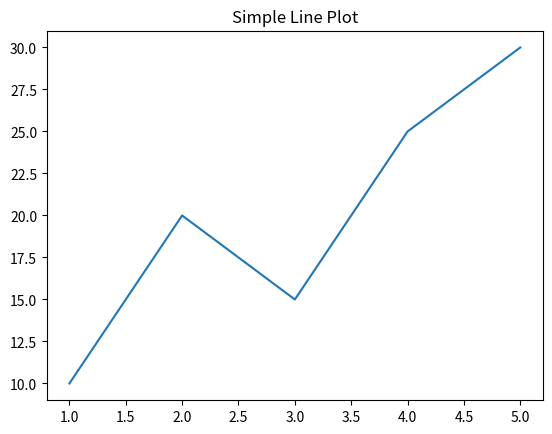
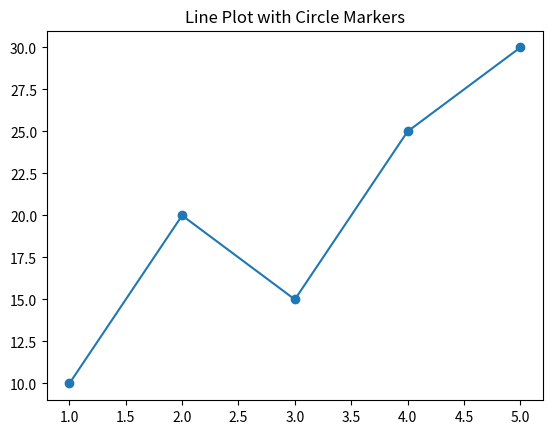
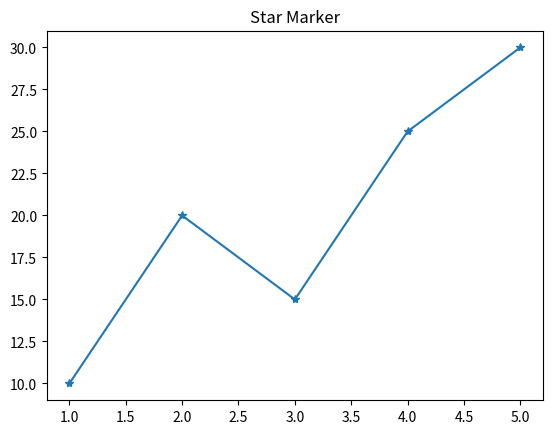
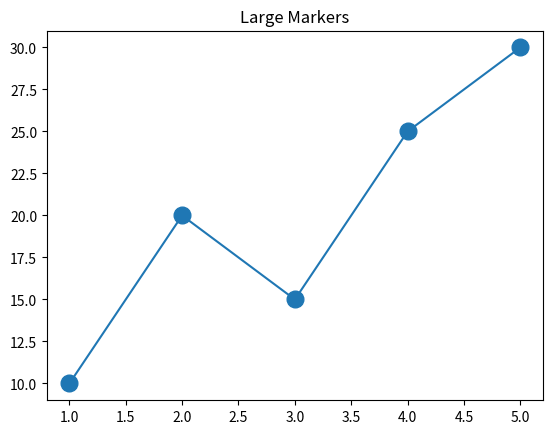
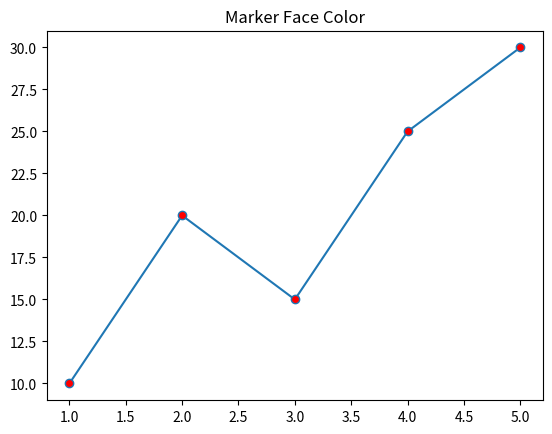
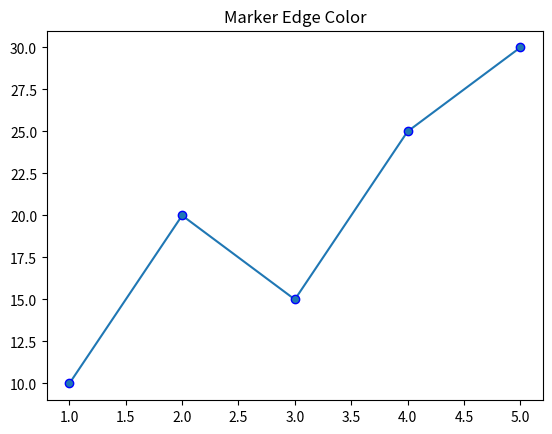
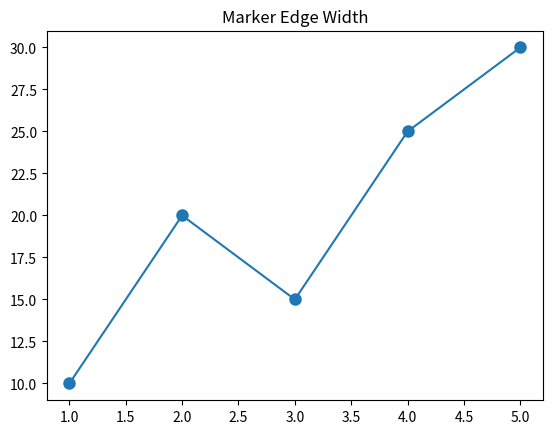
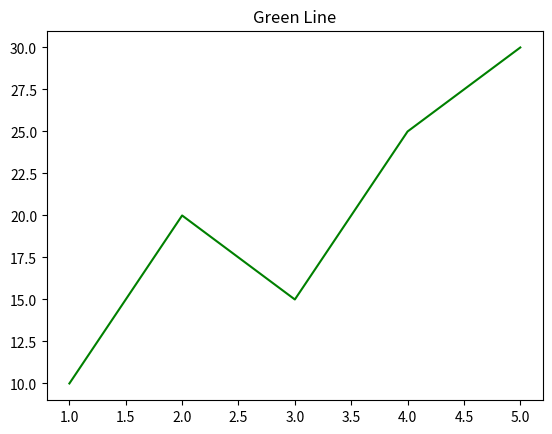
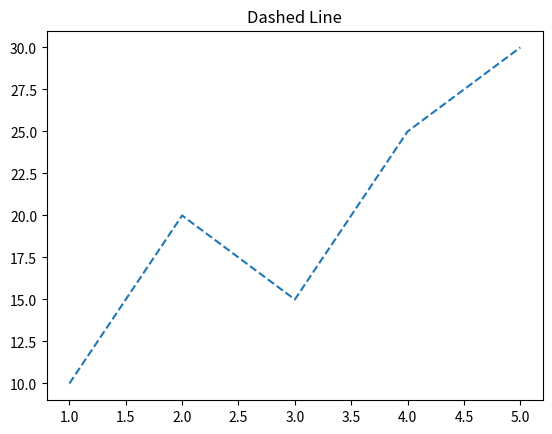
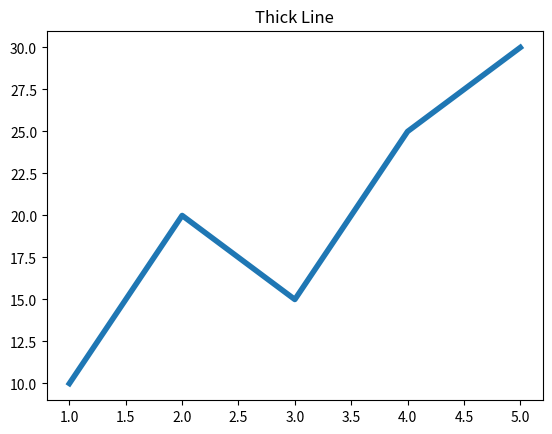
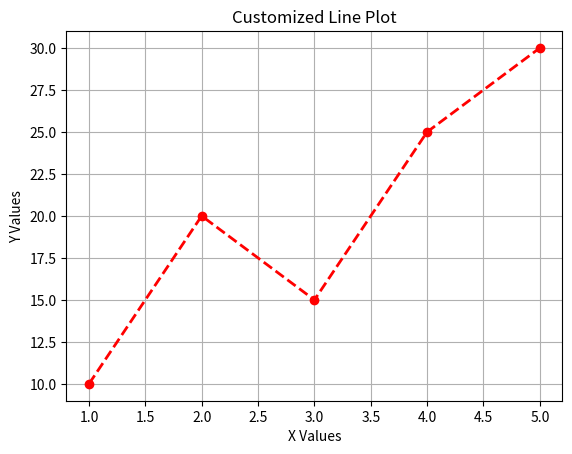
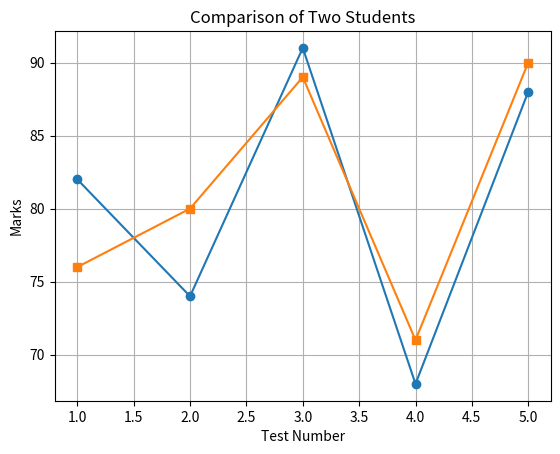
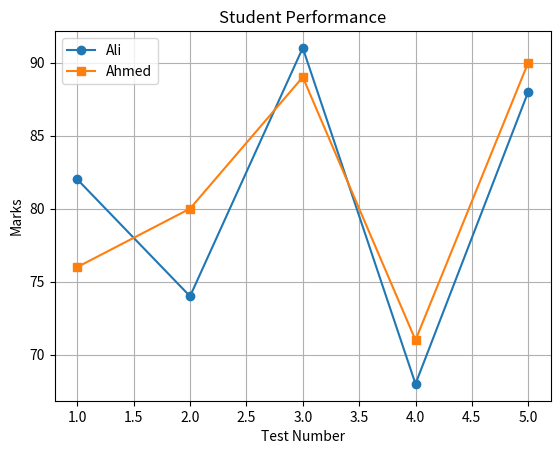
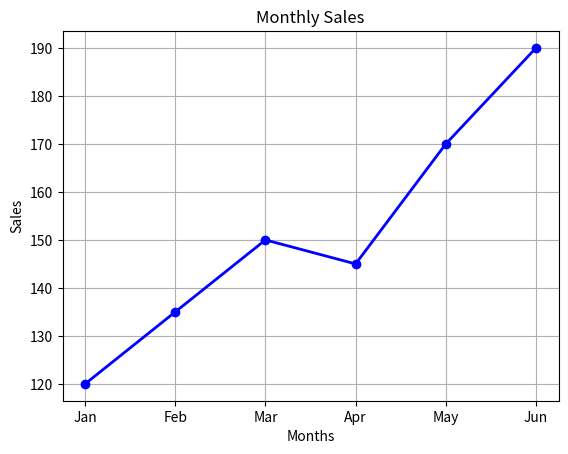

Source code (Python) for these figures, in order:
# Prepared by Muhammad Qasim Riaz (Lecturer - GIK Institute)

# =====================================================
# Lecture 02 - Line Plots & Markers
# =====================================================

# A Line Plot is one of the most commonly used charts
# in Data Visualization.
#
# It is used to show how values change over time
# or how one variable changes with another variable.
#
# A Marker is a symbol displayed on each data point.
# It makes individual values easier to identify.

import matplotlib.pyplot as plt

# =====================================================
# Example 01 - Simple Line Plot
# =====================================================

# plot() creates a simple line graph.

x = [1,2,3,4,5]

y = [10,20,15,25,30]

plt.plot(x, y)

plt.title("Simple Line Plot")

plt.show()

# =====================================================
# Example 02 - Line Plot with Markers
# =====================================================

# marker displays a symbol on each data point.

plt.plot(

    x,

    y,

    marker="o"

)

plt.title("Line Plot with Circle Markers")

plt.show()

# =====================================================
# Example 03 - Different Marker Styles
# =====================================================

# Some common markers:
# o -> Circle
# s -> Square
# ^ -> Triangle
# * -> Star
# x -> Cross
# D -> Diamond

plt.plot(

    x,

    y,

    marker="*"

)

plt.title("Star Marker")

plt.show()

# =====================================================
# Example 04 - Marker Size
# =====================================================

# markersize changes the size of markers.

plt.plot(

    x,

    y,

    marker="o",

    markersize=12

)

plt.title("Large Markers")

plt.show()

# =====================================================
# Example 05 - Marker Face Color
# =====================================================

# markerfacecolor changes the color inside markers.

plt.plot(

    x,

    y,

    marker="o",

    markerfacecolor="red"

)

plt.title("Marker Face Color")

plt.show()

# =====================================================
# Example 06 - Marker Edge Color
# =====================================================

# markeredgecolor changes the border color.

plt.plot(

    x,

    y,

    marker="o",

    markeredgecolor="blue"

)

plt.title("Marker Edge Color")

plt.show()

# =====================================================
# Example 07 - Marker Edge Width
# =====================================================

# markeredgewidth changes border thickness.

plt.plot(

    x,

    y,

    marker="o",

    markeredgewidth=3

)

plt.title("Marker Edge Width")

plt.show()

# =====================================================
# Example 08 - Line Color
# =====================================================

# color changes the color of the line.

plt.plot(

    x,

    y,

    color="green"

)

plt.title("Green Line")

plt.show()

# =====================================================
# Example 09 - Line Style
# =====================================================

# linestyle changes the style of the line.

# "-"  Solid
# "--" Dashed
# "-." Dash Dot
# ":"  Dotted

plt.plot(

    x,

    y,

    linestyle="--"

)

plt.title("Dashed Line")

plt.show()

# =====================================================
# Example 10 - Line Width
# =====================================================

# linewidth changes the thickness.

plt.plot(

    x,

    y,

    linewidth=4

)

plt.title("Thick Line")

plt.show()

# =====================================================
# Example 11 - Color, Marker and Line Together
# =====================================================

plt.plot(

    x,

    y,

    color="red",

    marker="o",

    linestyle="--",

    linewidth=2

)

plt.title("Customized Line Plot")

plt.xlabel("X Values")

plt.ylabel("Y Values")

plt.grid()

plt.show()

# =====================================================
# Example 12 - Multiple Lines
# =====================================================

# Multiple plot() calls draw multiple lines
# on the same graph.

marks1 = [82,74,91,68,88]

marks2 = [76,80,89,71,90]

tests = [1,2,3,4,5]

plt.plot(

    tests,

    marks1,

    marker="o"

)

plt.plot(

    tests,

    marks2,

    marker="s"

)

plt.title("Comparison of Two Students")

plt.xlabel("Test Number")

plt.ylabel("Marks")

plt.grid()

plt.show()

# =====================================================
# Example 13 - Adding Legends
# =====================================================

# legend() identifies each plotted line.

plt.plot(

    tests,

    marks1,

    marker="o",

    label="Ali"

)

plt.plot(

    tests,

    marks2,

    marker="s",

    label="Ahmed"

)

plt.title("Student Performance")

plt.xlabel("Test Number")

plt.ylabel("Marks")

plt.legend()

plt.grid()

plt.show()

# =====================================================
# Example 14 - Practical Example
# =====================================================

months = [

    "Jan",

    "Feb",

    "Mar",

    "Apr",

    "May",

    "Jun"

]

sales = [

    120,

    135,

    150,

    145,

    170,

    190

]

plt.plot(

    months,

    sales,

    marker="o",

    color="blue",

    linewidth=2

)

plt.title("Monthly Sales")

plt.xlabel("Months")

plt.ylabel("Sales")

plt.grid()

plt.show()

# =====================================================
# Useful Functions Used in This Lecture
# =====================================================

# plot()             -> Draws a line graph.
#
# show()             -> Displays the graph.
#
# title()            -> Adds graph title.
#
# xlabel()           -> Labels X-axis.
#
# ylabel()           -> Labels Y-axis.
#
# grid()             -> Displays grid lines.
#
# legend()           -> Displays line labels.
#
# marker             -> Displays symbols.
#
# markersize         -> Changes marker size.
#
# markerfacecolor    -> Changes marker color.
#
# markeredgecolor    -> Changes marker border color.
#
# markeredgewidth    -> Changes border thickness.
#
# color              -> Changes line color.
#
# linestyle          -> Changes line style.
#
# linewidth          -> Changes line thickness.

# =====================================================
# Summary
# =====================================================

# In this lecture we learned:
#
# 1. Creating a Line Plot
# 2. Using Different Markers
# 3. Marker Size
# 4. Marker Colors
# 5. Marker Border
# 6. Line Color
# 7. Line Style
# 8. Line Width
# 9. Multiple Lines
# 10. Legends
# 11. Practical Example
#
# Line plots are widely used in
# Data Analysis, Machine Learning,
# Artificial Intelligence and Business Analytics.

# |-----------------------------------------------------------------------|
# |                  COMMON MARKERS IN MATPLOTLIB                         |
# |-----------------------------------------------------------------------|
# | Marker | Meaning                                                      |
# |--------|--------------------------------------------------------------|
# |  "o"   | Circle                                                       |
# |  "s"   | Square                                                       |
# |  "^"   | Triangle                                                     |
# |  "*"   | Star                                                         |
# |  "x"   | Cross                                                        |
# |  "D"   | Diamond                                                      |
# |-----------------------------------------------------------------------|

# |-----------------------------------------------------------------------|
# |                 COMMON LINE STYLES IN MATPLOTLIB                      |
# |-----------------------------------------------------------------------|
# | Style | Meaning                                                       |
# |-------|---------------------------------------------------------------|
# | "-"   | Solid Line                                                    |
# | "--"  | Dashed Line                                                   |
# | "-."  | Dash-Dot Line                                                 |
# | ":"   | Dotted Line                                                   |
# |-----------------------------------------------------------------------|
